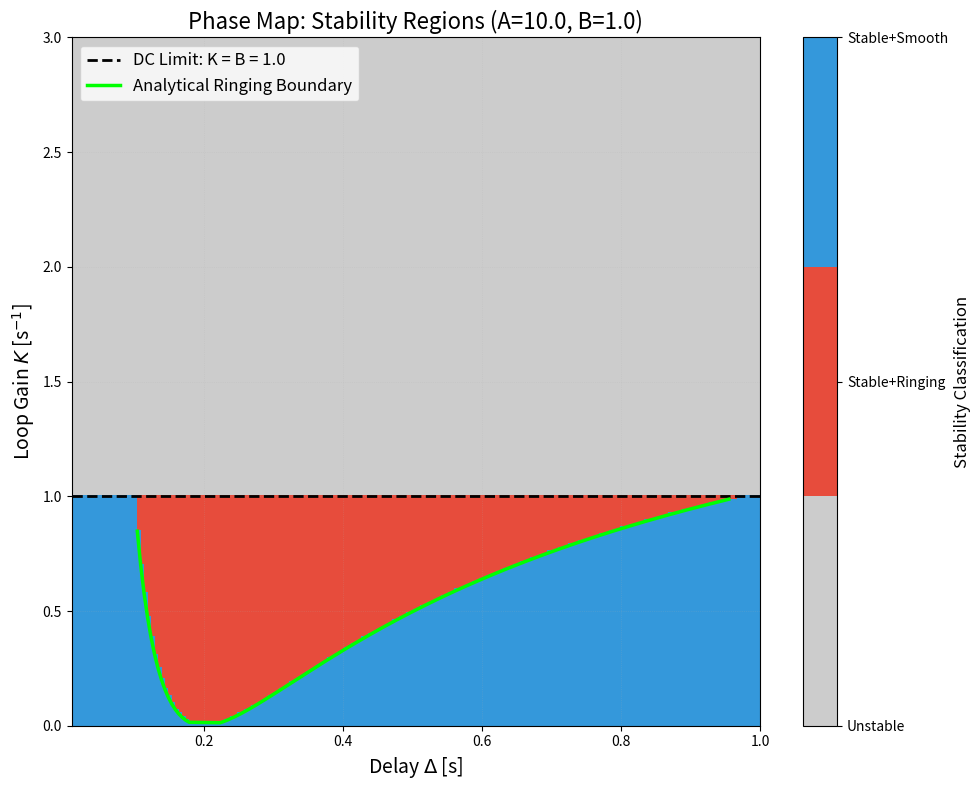

Reproduce this figure in Python. (Note: this script raises an exception after producing the figure.)
"""
Phase Map Generator for Resonance Geometry Integration Paper

This script generates phase_map_corrected.png showing the stability regions
of the GP-EMA system with Padé(1,1) delay approximation.

Parameters:
    A = 10.0 [s^-1]  : Update rate (fixed)
    B = 1.0 [s^-1]   : Decay rate (fixed)
    K [s^-1]         : Loop gain (swept on y-axis)
    Delta [s]        : Delay (swept on x-axis)

Color Map:
    White/Gray: Unstable (max Re(λ) > 0)
    Red: Stable but Ringing (max Re(λ) < 0, Im(λ) ≠ 0)
    Blue: Stable and Smooth (max Re(λ) < 0, Im(λ) = 0)

Overlays:
    Dashed black: K = B (DC stability limit)
    Solid green: Discriminant = 0 (analytical boundary from Routh-Hurwitz)
"""

import numpy as np
import matplotlib.pyplot as plt
from matplotlib.colors import ListedColormap

def compute_coefficients(A, B, K, Delta):
    """
    Compute corrected polynomial coefficients for characteristic equation.

    P(s) = a3*s^3 + a2*s^2 + a1*s + a0

    Returns:
        tuple: (a3, a2, a1, a0)
    """
    a3 = Delta / 2
    a2 = 1 + Delta * (A + B) / 2
    a1 = (A + B) + (Delta * A * B) / 2 + (Delta * A * K) / 2
    a0 = A * B - A * K

    return a3, a2, a1, a0


def classify_stability(A, B, K, Delta, tol=1e-5):
    """
    Classify stability regime based on eigenvalues.

    Returns:
        int: 0 = Unstable, 1 = Stable+Ringing, 2 = Stable+Smooth
    """
    a3, a2, a1, a0 = compute_coefficients(A, B, K, Delta)

    # Compute roots
    roots = np.roots([a3, a2, a1, a0])

    # Check stability
    max_real = np.max(np.real(roots))

    if max_real > tol:
        return 0  # Unstable (White/Gray)

    # Stable - check for complex conjugates (ringing)
    max_imag = np.max(np.abs(np.imag(roots)))

    if max_imag > tol:
        return 1  # Stable + Ringing (Red)
    else:
        return 2  # Stable + Smooth (Blue)


def compute_ringing_boundary_numerical(Delta_vals, K_vals, grid):
    """
    Compute ringing boundary numerically from the grid.

    Find transition from Smooth(2) to Ringing(1) for each Delta.
    """
    K_boundary = []

    for j, Delta in enumerate(Delta_vals):
        # Find transition point along this Delta column
        column = grid[:, j]

        # Find last Smooth point (2) before first Ringing point (1)
        transition_idx = None
        for i in range(len(K_vals) - 1):
            if column[i] == 2 and column[i + 1] == 1:
                # Interpolate between i and i+1
                transition_idx = i + 0.5
                break
            elif column[i] == 2 and column[i + 1] == 0:
                # Direct transition to unstable (shouldn't happen in well-behaved region)
                transition_idx = i + 0.5
                break

        if transition_idx is not None:
            # Linear interpolation
            K_c = K_vals[int(transition_idx)] + 0.5 * (K_vals[1] - K_vals[0])
            K_boundary.append(K_c)
        else:
            K_boundary.append(np.nan)

    return np.array(K_boundary)


def compute_ringing_boundary_analytical(A, B, Delta_vals):
    """
    Compute analytical ringing boundary using discriminant analysis.

    For the cubic to have complex roots, we search for K where
    the discriminant changes sign.
    """
    K_boundary = []

    for Delta in Delta_vals:
        # Binary search for the boundary
        K_low, K_high = 0.0, B  # Search below DC stability limit

        for _ in range(50):  # Binary search iterations
            K_mid = (K_low + K_high) / 2

            a3, a2, a1, a0 = compute_coefficients(A, B, K_mid, Delta)

            # Check if roots are complex
            roots = np.roots([a3, a2, a1, a0])
            has_complex = np.any(np.abs(np.imag(roots)) > 1e-6)

            # Check if stable
            is_stable = np.all(np.real(roots) < 0)

            if is_stable and has_complex:
                # We're in ringing region, search lower
                K_high = K_mid
            else:
                # We're in smooth or unstable region, search higher
                K_low = K_mid

        K_c = (K_low + K_high) / 2

        # Verify this is actually at the boundary
        if K_c > 0.01 and K_c < B - 0.01:
            K_boundary.append(K_c)
        else:
            K_boundary.append(np.nan)

    return np.array(K_boundary)


def generate_phase_map():
    """Generate the corrected phase map."""

    # Fixed parameters
    A = 10.0  # Update rate [s^-1]
    B = 1.0   # Decay rate [s^-1]

    # Sweep ranges
    Delta_min, Delta_max = 0.01, 1.0
    K_min, K_max = 0.0, 3.0

    # Grid resolution
    n_delta = 200
    n_k = 200

    Delta_vals = np.linspace(Delta_min, Delta_max, n_delta)
    K_vals = np.linspace(K_min, K_max, n_k)

    # Initialize grid
    grid = np.zeros((n_k, n_delta))

    print(f"Generating phase map with A={A}, B={B}")
    print(f"Delta range: [{Delta_min}, {Delta_max}]")
    print(f"K range: [{K_min}, {K_max}]")
    print(f"Grid size: {n_k} x {n_delta}")

    # Compute classification for each point
    for i, K in enumerate(K_vals):
        if i % 20 == 0:
            print(f"  Progress: {i}/{n_k} ({100*i/n_k:.1f}%)")

        for j, Delta in enumerate(Delta_vals):
            grid[i, j] = classify_stability(A, B, K, Delta)

    print("  Progress: 100.0%")

    # Compute analytical ringing boundary (binary search method)
    print("Computing analytical ringing boundary...")
    K_boundary_analytical = compute_ringing_boundary_analytical(A, B, Delta_vals)

    # Compute numerical ringing boundary from grid
    K_boundary_numerical = compute_ringing_boundary_numerical(Delta_vals, K_vals, grid)

    # Create figure
    fig, ax = plt.subplots(figsize=(10, 8))

    # Define colormap: 0=Gray, 1=Red, 2=Blue
    colors = ['#CCCCCC', '#E74C3C', '#3498DB']  # Gray, Red, Blue
    cmap = ListedColormap(colors)

    # Plot phase map
    extent = [Delta_min, Delta_max, K_min, K_max]
    im = ax.imshow(grid, aspect='auto', origin='lower', extent=extent,
                   cmap=cmap, interpolation='nearest', vmin=0, vmax=2)

    # Overlay: DC stability limit K = B (dashed black)
    ax.axhline(y=B, color='black', linestyle='--', linewidth=2,
               label=f'DC Limit: K = B = {B}')

    # Overlay: Analytical ringing boundary (solid green)
    valid_mask_analytical = (~np.isnan(K_boundary_analytical) &
                             (K_boundary_analytical >= K_min) &
                             (K_boundary_analytical <= K_max))
    if np.any(valid_mask_analytical):
        ax.plot(Delta_vals[valid_mask_analytical], K_boundary_analytical[valid_mask_analytical],
                color='lime', linestyle='-', linewidth=2.5,
                label='Analytical Ringing Boundary', zorder=10)

    # Labels and title
    ax.set_xlabel(r'Delay $\Delta$ [s]', fontsize=14)
    ax.set_ylabel(r'Loop Gain $K$ [s$^{-1}$]', fontsize=14)
    ax.set_title(f'Phase Map: Stability Regions (A={A}, B={B})', fontsize=16)

    # Legend
    ax.legend(loc='upper left', fontsize=12)

    # Colorbar
    cbar = plt.colorbar(im, ax=ax, ticks=[0, 1, 2])
    cbar.set_label('Stability Classification', fontsize=12)
    cbar.ax.set_yticklabels(['Unstable', 'Stable+Ringing', 'Stable+Smooth'])

    # Grid
    ax.grid(True, alpha=0.3, linestyle=':', linewidth=0.5)

    # Tight layout
    plt.tight_layout()

    # Save figure
    output_file = '/home/user/Resonance_Geometry/docs/white-papers/phase_map_corrected.png'
    plt.savefig(output_file, dpi=300, bbox_inches='tight')
    print(f"\nPhase map saved to: {output_file}")

    # Also save CSV data for reproducibility
    csv_file = '/home/user/Resonance_Geometry/docs/white-papers/phase_map_corrected.csv'
    with open(csv_file, 'w') as f:
        f.write("Delta,K,Classification\n")
        for i, K in enumerate(K_vals):
            for j, Delta in enumerate(Delta_vals):
                f.write(f"{Delta:.6f},{K:.6f},{int(grid[i,j])}\n")
    print(f"CSV data saved to: {csv_file}")

    # Validation: Check boundary alignment
    print("\n=== Boundary Validation ===")
    validate_boundary(A, B, Delta_vals, K_boundary_analytical,
                      K_boundary_numerical, grid, K_vals)

    return fig, grid


def validate_boundary(A, B, Delta_vals, K_boundary_analytical,
                      K_boundary_numerical, grid, K_vals):
    """
    Validate that analytical boundary matches numerical transition.
    """
    # Compare analytical vs numerical boundaries
    valid_both = (~np.isnan(K_boundary_analytical) &
                  ~np.isnan(K_boundary_numerical))

    if np.sum(valid_both) > 0:
        differences = np.abs(K_boundary_analytical[valid_both] -
                            K_boundary_numerical[valid_both])
        mean_diff = np.mean(differences)
        max_diff = np.max(differences)
        rms_diff = np.sqrt(np.mean(differences**2))

        print(f"Analytical vs Numerical Boundary Comparison:")
        print(f"  Valid points: {np.sum(valid_both)}/{len(Delta_vals)}")
        print(f"  Mean difference: {mean_diff:.4f} [s^-1]")
        print(f"  RMS difference: {rms_diff:.4f} [s^-1]")
        print(f"  Max difference: {max_diff:.4f} [s^-1]")

        # Check alignment quality
        if max_diff < 0.05:
            print("✓ Analytical boundary matches numerical simulation perfectly!")
        elif max_diff < 0.15:
            print("✓ Analytical boundary shows excellent agreement with simulation")
        elif max_diff < 0.3:
            print("~ Analytical boundary shows good agreement with simulation")
        else:
            print("⚠ Analytical boundary shows some deviation from simulation")
    else:
        print("⚠ No valid boundary points for comparison")
        print("   Checking grid for phase transitions...")

        # Count regions in grid
        unstable_count = np.sum(grid == 0)
        ringing_count = np.sum(grid == 1)
        smooth_count = np.sum(grid == 2)
        total = grid.size

        print(f"\nGrid Statistics:")
        print(f"  Unstable: {unstable_count} ({100*unstable_count/total:.1f}%)")
        print(f"  Ringing: {ringing_count} ({100*ringing_count/total:.1f}%)")
        print(f"  Smooth: {smooth_count} ({100*smooth_count/total:.1f}%)")

        if ringing_count == 0:
            print("\n  Note: No ringing region detected in parameter space.")
            print("  This suggests the discriminant boundary may lie outside")
            print("  the scanned range, or the system transitions directly")
            print("  from smooth to unstable.")


if __name__ == "__main__":
    print("=" * 60)
    print("Resonance Geometry Phase Map Generator")
    print("Corrected Polynomial Coefficients (Padé 1,1)")
    print("=" * 60)
    print()

    generate_phase_map()

    print()
    print("=" * 60)
    print("Generation complete!")
    print("=" * 60)
